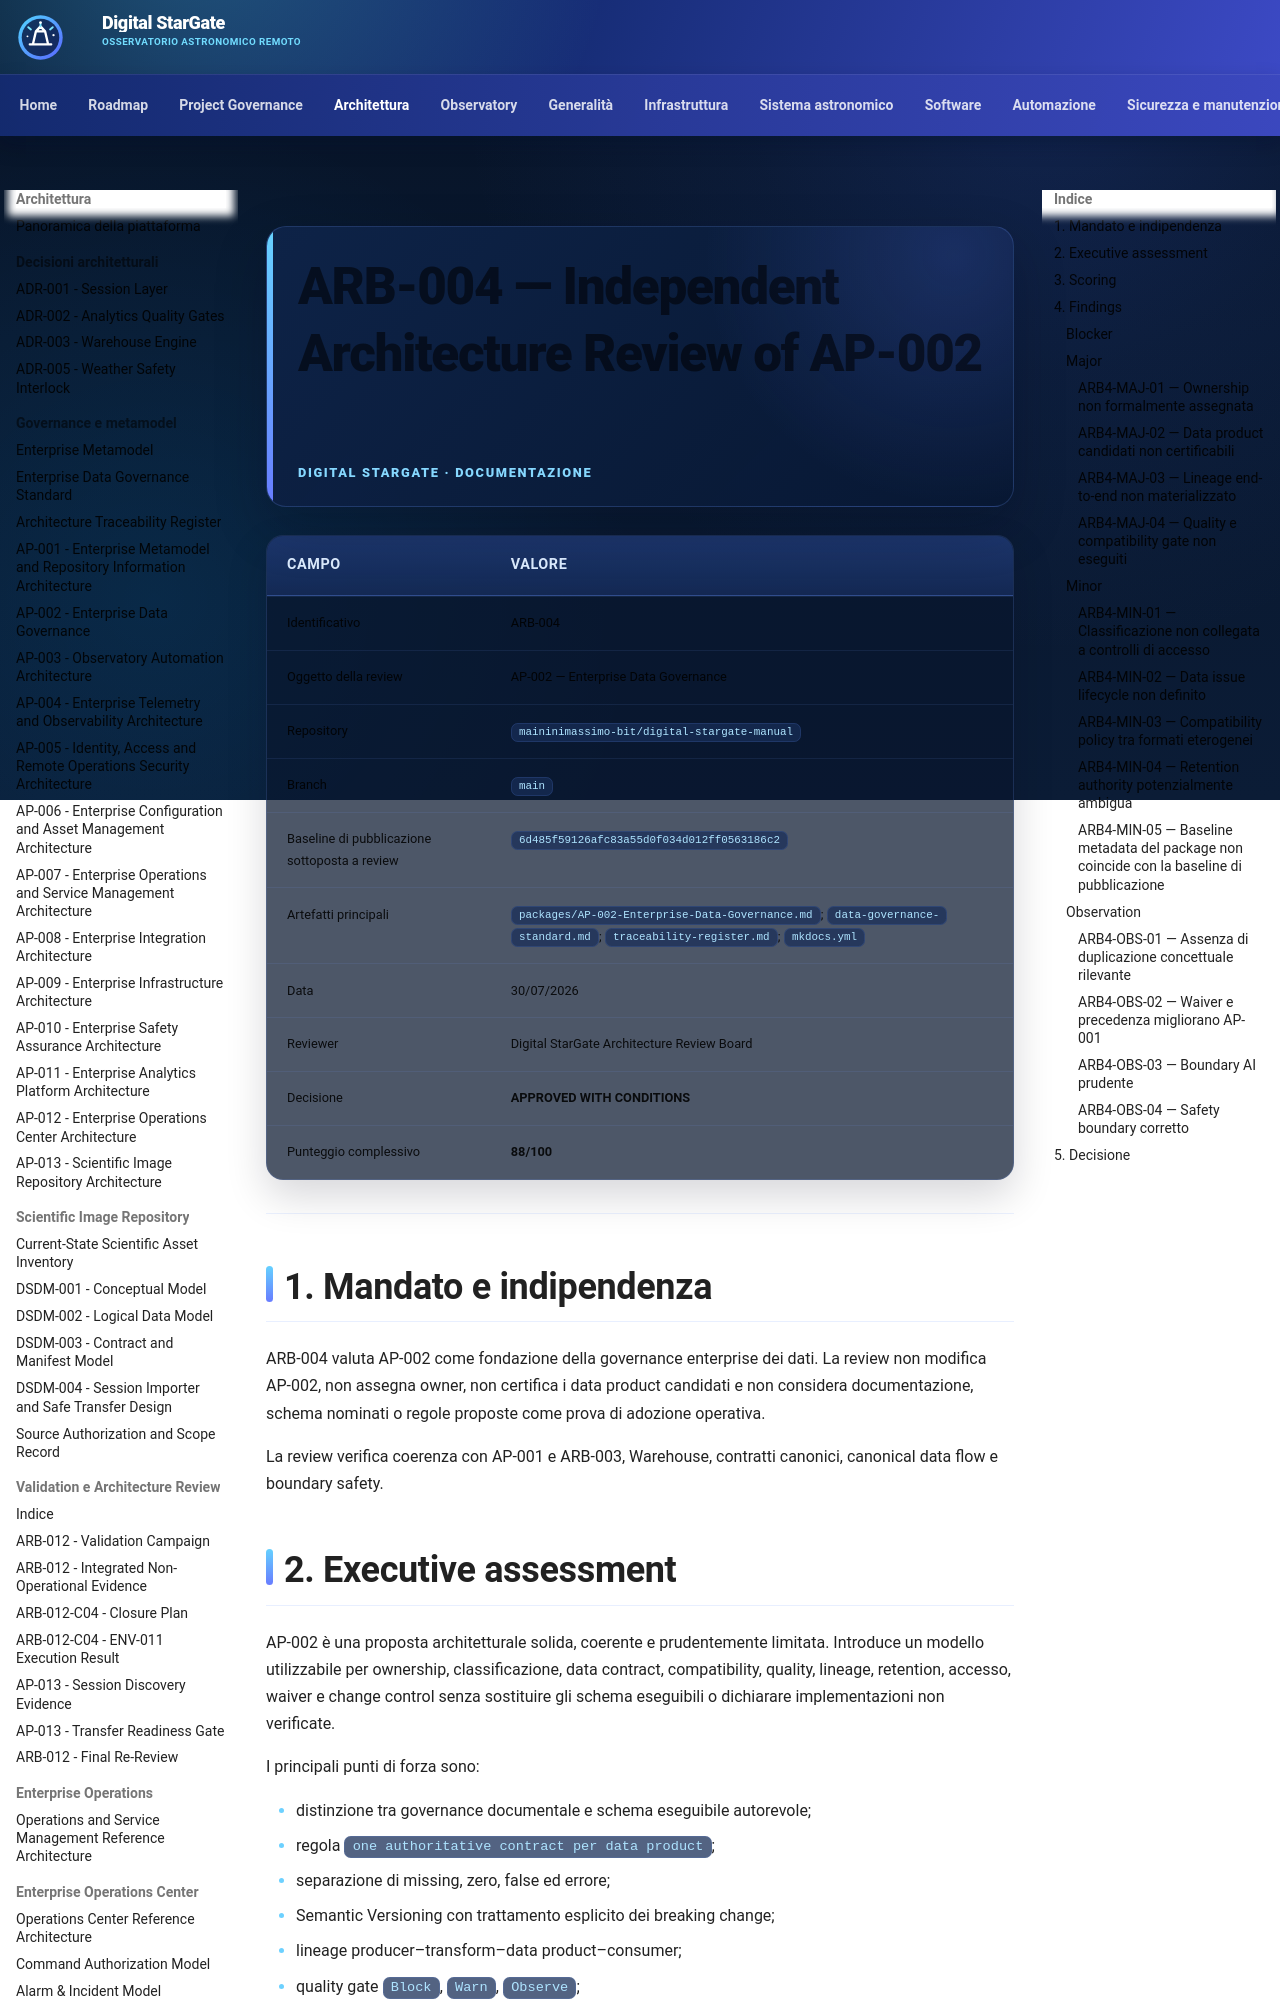

repository: maininimassimo-bit/digital-stargate-manual · page: architecture/assessments/ARB-004-AP-002-Independent-Architecture-Review/index.html · generator: mkdocs

# ARB-004 — Independent Architecture Review of AP-002

| Campo | Valore |
|---|---|
| Identificativo | ARB-004 |
| Oggetto della review | AP-002 — Enterprise Data Governance |
| Repository | `maininimassimo-bit/digital-stargate-manual` |
| Branch | `main` |
| Baseline di pubblicazione sottoposta a review | `6d485f59126afc83a55d0f034d012ff0563186c2` |
| Artefatti principali | `packages/AP-002-Enterprise-Data-Governance.md`; `data-governance-standard.md`; `traceability-register.md`; `mkdocs.yml` |
| Data | 30/07/2026 |
| Reviewer | Digital StarGate Architecture Review Board |
| Decisione | **APPROVED WITH CONDITIONS** |
| Punteggio complessivo | **88/100** |

---

## 1. Mandato e indipendenza

ARB-004 valuta AP-002 come fondazione della governance enterprise dei dati. La review non modifica AP-002, non assegna owner, non certifica i data product candidati e non considera documentazione, schema nominati o regole proposte come prova di adozione operativa.

La review verifica coerenza con AP-001 e ARB-003, Warehouse, contratti canonici, canonical data flow e boundary safety.

## 2. Executive assessment

AP-002 è una proposta architetturale solida, coerente e prudentemente limitata. Introduce un modello utilizzabile per ownership, classificazione, data contract, compatibility, quality, lineage, retention, accesso, waiver e change control senza sostituire gli schema eseguibili o dichiarare implementazioni non verificate.

I principali punti di forza sono:

- distinzione tra governance documentale e schema eseguibile autorevole;
- regola `one authoritative contract per data product`;
- separazione di missing, zero, false ed errore;
- Semantic Versioning con trattamento esplicito dei breaking change;
- lineage producer–transform–data product–consumer;
- quality gate `Block`, `Warn`, `Observe`;
- waiver con scadenza e compensating control;
- protezione del flusso Analytics → Warehouse → consumer;
- separazione tra dati safety-relevant e autorità fisica di sicurezza.

Il package non è ancora sufficiente per certificare una governance dati operativa. I cinque data product sono candidati; owner, steward, grain, schema locator, consumer, quality rule, retention e lineage non sono ancora verificati end-to-end.
